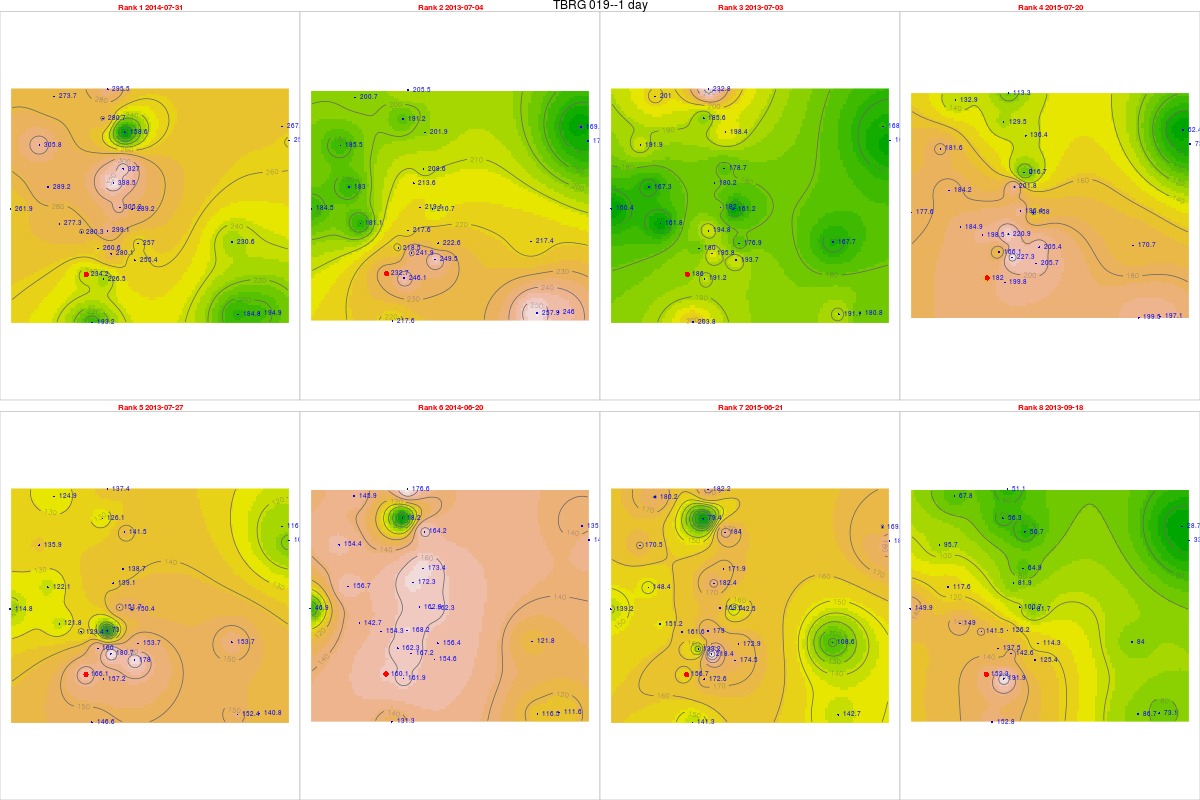

Source data for this figure (header and first rows):
, tips, mm, dt.tm, Unit_ID, Rank, cat, Unit_ID, Installati, Lat, Long, elevation, slope, aspect, x, y, z, coords.x1, coords.x2
703, 9.52, 234.2, 2014-07-31, TBRG 019, 1, 19, TBRG 019, 27/08/2012, 14.43, 74.68, 534, 31.66, 130.3, 465907, 1595468, 0, 465907, 1595468
311, 9.46, 232.7, 2013-07-04, TBRG 019, 2, 19, TBRG 019, 27/08/2012, 14.43, 74.68, 534, 31.66, 130.3, 465907, 1595468, 0, 465907, 1595468
310, 7.56, 186, 2013-07-03, TBRG 019, 3, 19, TBRG 019, 27/08/2012, 14.43, 74.68, 534, 31.66, 130.3, 465907, 1595468, 0, 465907, 1595468
1057, 7.4, 182, 2015-07-20, TBRG 019, 4, 19, TBRG 019, 27/08/2012, 14.43, 74.68, 534, 31.66, 130.3, 465907, 1595468, 0, 465907, 1595468
334, 6.75, 166.1, 2013-07-27, TBRG 019, 5, 19, TBRG 019, 27/08/2012, 14.43, 74.68, 534, 31.66, 130.3, 465907, 1595468, 0, 465907, 1595468
662, 6.51, 160.1, 2014-06-20, TBRG 019, 6, 19, TBRG 019, 27/08/2012, 14.43, 74.68, 534, 31.66, 130.3, 465907, 1595468, 0, 465907, 1595468
1028, 6.37, 156.7, 2015-06-21, TBRG 019, 7, 19, TBRG 019, 27/08/2012, 14.43, 74.68, 534, 31.66, 130.3, 465907, 1595468, 0, 465907, 1595468
387, 6.19, 152.3, 2013-09-18, TBRG 019, 8, 19, TBRG 019, 27/08/2012, 14.43, 74.68, 534, 31.66, 130.3, 465907, 1595468, 0, 465907, 1595468
713, 11.56, 299.1, 2014-07-31, TBRG 001, 1, 1, TBRG 001, 17/08/2012, 14.45, 74.69, 518, 10.05, 154.8, 466743, 1597181, 0, 466743, 1597181
321, 8.41, 217.6, 2013-07-04, TBRG 001, 2, 1, TBRG 001, 17/08/2012, 14.45, 74.69, 518, 10.05, 154.8, 466743, 1597181, 0, 466743, 1597181
320, 7.53, 194.8, 2013-07-03, TBRG 001, 3, 1, TBRG 001, 17/08/2012, 14.45, 74.69, 518, 10.05, 154.8, 466743, 1597181, 0, 466743, 1597181
1067, 8.54, 220.9, 2015-07-20, TBRG 001, 4, 1, TBRG 001, 17/08/2012, 14.45, 74.69, 518, 10.05, 154.8, 466743, 1597181, 0, 466743, 1597181
344, 2.82, 72.95, 2013-07-27, TBRG 001, 5, 1, TBRG 001, 17/08/2012, 14.45, 74.69, 518, 10.05, 154.8, 466743, 1597181, 0, 466743, 1597181
672, 6.5, 168.2, 2014-06-20, TBRG 001, 6, 1, TBRG 001, 17/08/2012, 14.45, 74.69, 518, 10.05, 154.8, 466743, 1597181, 0, 466743, 1597181
1038, 6.92, 179, 2015-06-21, TBRG 001, 7, 1, TBRG 001, 17/08/2012, 14.45, 74.69, 518, 10.05, 154.8, 466743, 1597181, 0, 466743, 1597181
397, 4.88, 126.2, 2013-09-18, TBRG 001, 8, 1, TBRG 001, 17/08/2012, 14.45, 74.69, 518, 10.05, 154.8, 466743, 1597181, 0, 466743, 1597181
680, 12.9, 327, 2014-07-31, TBRG 002, 1, 2, TBRG 002, 18/08/2012, 14.47, 74.7, 550, 4.299, 220.5, 467356, 1599612, 0, 467356, 1599612
312, 8.23, 208.6, 2013-07-04, TBRG 002, 2, 2, TBRG 002, 18/08/2012, 14.47, 74.7, 550, 4.299, 220.5, 467356, 1599612, 0, 467356, 1599612
3111, 7.05, 178.7, 2013-07-03, TBRG 002, 3, 2, TBRG 002, 18/08/2012, 14.47, 74.7, 550, 4.299, 220.5, 467356, 1599612, 0, 467356, 1599612
994, 8.55, 216.7, 2015-07-20, TBRG 002, 4, 2, TBRG 002, 18/08/2012, 14.47, 74.7, 550, 4.299, 220.5, 467356, 1599612, 0, 467356, 1599612
335, 5.47, 138.7, 2013-07-27, TBRG 002, 5, 2, TBRG 002, 18/08/2012, 14.47, 74.7, 550, 4.299, 220.5, 467356, 1599612, 0, 467356, 1599612
639, 6.84, 173.4, 2014-06-20, TBRG 002, 6, 2, TBRG 002, 18/08/2012, 14.47, 74.7, 550, 4.299, 220.5, 467356, 1599612, 0, 467356, 1599612
965, 6.78, 171.9, 2015-06-21, TBRG 002, 7, 2, TBRG 002, 18/08/2012, 14.47, 74.7, 550, 4.299, 220.5, 467356, 1599612, 0, 467356, 1599612
388, 2.56, 64.9, 2013-09-18, TBRG 002, 8, 2, TBRG 002, 18/08/2012, 14.47, 74.7, 550, 4.299, 220.5, 467356, 1599612, 0, 467356, 1599612
712, 9.61, 259.3, 2014-07-31, TBRG 003, 1, 3, TBRG 003, 18/08/2012, 14.48, 74.76, 513, 1.431, 188.8, 473867, 1600721, 0, 473867, 1600721
3201, 6.57, 177.3, 2013-07-04, TBRG 003, 2, 3, TBRG 003, 18/08/2012, 14.48, 74.76, 513, 1.431, 188.8, 473867, 1600721, 0, 473867, 1600721
319, 5.94, 160.3, 2013-07-03, TBRG 003, 3, 3, TBRG 003, 18/08/2012, 14.48, 74.76, 513, 1.431, 188.8, 473867, 1600721, 0, 473867, 1600721
1066, 2.74, 73.93, 2015-07-20, TBRG 003, 4, 3, TBRG 003, 18/08/2012, 14.48, 74.76, 513, 1.431, 188.8, 473867, 1600721, 0, 473867, 1600721
343, 3.97, 107.1, 2013-07-27, TBRG 003, 5, 3, TBRG 003, 18/08/2012, 14.48, 74.76, 513, 1.431, 188.8, 473867, 1600721, 0, 473867, 1600721
671, 5.43, 146.5, 2014-06-20, TBRG 003, 6, 3, TBRG 003, 18/08/2012, 14.48, 74.76, 513, 1.431, 188.8, 473867, 1600721, 0, 473867, 1600721
1037, 6.94, 187.2, 2015-06-21, TBRG 003, 7, 3, TBRG 003, 18/08/2012, 14.48, 74.76, 513, 1.431, 188.8, 473867, 1600721, 0, 473867, 1600721
396, 1.24, 33.46, 2013-09-18, TBRG 003, 8, 3, TBRG 003, 18/08/2012, 14.48, 74.76, 513, 1.431, 188.8, 473867, 1600721, 0, 473867, 1600721
709, 8.66, 226.5, 2014-07-31, TBRG 004, 1, 4, TBRG 004, 18/08/2012, 14.43, 74.69, 540, 2.167, 137.1, 466593, 1595293, 0, 466593, 1595293
317, 9.41, 246.1, 2013-07-04, TBRG 004, 2, 4, TBRG 004, 18/08/2012, 14.43, 74.69, 540, 2.167, 137.1, 466593, 1595293, 0, 466593, 1595293
316, 7.31, 191.2, 2013-07-03, TBRG 004, 3, 4, TBRG 004, 18/08/2012, 14.43, 74.69, 540, 2.167, 137.1, 466593, 1595293, 0, 466593, 1595293
1063, 7.64, 199.8, 2015-07-20, TBRG 004, 4, 4, TBRG 004, 18/08/2012, 14.43, 74.69, 540, 2.167, 137.1, 466593, 1595293, 0, 466593, 1595293
340, 6.01, 157.2, 2013-07-27, TBRG 004, 5, 4, TBRG 004, 18/08/2012, 14.43, 74.69, 540, 2.167, 137.1, 466593, 1595293, 0, 466593, 1595293
668, 6.19, 161.9, 2014-06-20, TBRG 004, 6, 4, TBRG 004, 18/08/2012, 14.43, 74.69, 540, 2.167, 137.1, 466593, 1595293, 0, 466593, 1595293
1034, 6.6, 172.6, 2015-06-21, TBRG 004, 7, 4, TBRG 004, 18/08/2012, 14.43, 74.69, 540, 2.167, 137.1, 466593, 1595293, 0, 466593, 1595293
393, 7.34, 191.9, 2013-09-18, TBRG 004, 8, 4, TBRG 004, 18/08/2012, 14.43, 74.69, 540, 2.167, 137.1, 466593, 1595293, 0, 466593, 1595293
711, 13.27, 289.2, 2014-07-31, TBRG 005, 1, 5, TBRG 005, 19/08/2012, 14.45, 74.7, 531, 8.231, 15.75, 467713, 1598027, 0, 467713, 1598027
3191, 9.67, 210.7, 2013-07-04, TBRG 005, 2, 5, TBRG 005, 19/08/2012, 14.45, 74.7, 531, 8.231, 15.75, 467713, 1598027, 0, 467713, 1598027
318, 7.4, 161.2, 2013-07-03, TBRG 005, 3, 5, TBRG 005, 19/08/2012, 14.45, 74.7, 531, 8.231, 15.75, 467713, 1598027, 0, 467713, 1598027
1065, 7.25, 158, 2015-07-20, TBRG 005, 4, 5, TBRG 005, 19/08/2012, 14.45, 74.7, 531, 8.231, 15.75, 467713, 1598027, 0, 467713, 1598027
342, 6.9, 150.4, 2013-07-27, TBRG 005, 5, 5, TBRG 005, 19/08/2012, 14.45, 74.7, 531, 8.231, 15.75, 467713, 1598027, 0, 467713, 1598027
670, 7.45, 162.3, 2014-06-20, TBRG 005, 6, 5, TBRG 005, 19/08/2012, 14.45, 74.7, 531, 8.231, 15.75, 467713, 1598027, 0, 467713, 1598027
1036, 6.54, 142.5, 2015-06-21, TBRG 005, 7, 5, TBRG 005, 19/08/2012, 14.45, 74.7, 531, 8.231, 15.75, 467713, 1598027, 0, 467713, 1598027
395, 3.75, 81.71, 2013-09-18, TBRG 005, 8, 5, TBRG 005, 19/08/2012, 14.45, 74.7, 531, 8.231, 15.75, 467713, 1598027, 0, 467713, 1598027
710, 10.72, 280.3, 2014-07-31, TBRG 006, 1, 6, TBRG 006, 20/08/2012, 14.45, 74.68, 545, 15.82, 111.2, 465721, 1597140, 0, 465721, 1597140
3181, NA, NA, 2013-07-04, TBRG 006, 2, 6, TBRG 006, 20/08/2012, 14.45, 74.68, 545, 15.82, 111.2, 465721, 1597140, 0, 465721, 1597140
3171, NA, NA, 2013-07-03, TBRG 006, 3, 6, TBRG 006, 20/08/2012, 14.45, 74.68, 545, 15.82, 111.2, 465721, 1597140, 0, 465721, 1597140
1064, 7.59, 198.5, 2015-07-20, TBRG 006, 4, 6, TBRG 006, 20/08/2012, 14.45, 74.68, 545, 15.82, 111.2, 465721, 1597140, 0, 465721, 1597140
341, 4.95, 129.4, 2013-07-27, TBRG 006, 5, 6, TBRG 006, 20/08/2012, 14.45, 74.68, 545, 15.82, 111.2, 465721, 1597140, 0, 465721, 1597140
669, 5.9, 154.3, 2014-06-20, TBRG 006, 6, 6, TBRG 006, 20/08/2012, 14.45, 74.68, 545, 15.82, 111.2, 465721, 1597140, 0, 465721, 1597140
1035, 6.18, 161.6, 2015-06-21, TBRG 006, 7, 6, TBRG 006, 20/08/2012, 14.45, 74.68, 545, 15.82, 111.2, 465721, 1597140, 0, 465721, 1597140
394, 5.41, 141.5, 2013-09-18, TBRG 006, 8, 6, TBRG 006, 20/08/2012, 14.45, 74.68, 545, 15.82, 111.2, 465721, 1597140, 0, 465721, 1597140
7111, 11.57, 305.8, 2014-07-31, TBRG 007, 1, 7, TBRG 007, 19/08/2012, 14.48, 74.67, 600, 37.92, 169.8, 464073, 1600539, 0, 464073, 1600539
3192, 7.02, 185.5, 2013-07-04, TBRG 007, 2, 7, TBRG 007, 19/08/2012, 14.48, 74.67, 600, 37.92, 169.8, 464073, 1600539, 0, 464073, 1600539
3182, 7.26, 191.9, 2013-07-03, TBRG 007, 3, 7, TBRG 007, 19/08/2012, 14.48, 74.67, 600, 37.92, 169.8, 464073, 1600539, 0, 464073, 1600539
10651, 6.87, 181.6, 2015-07-20, TBRG 007, 4, 7, TBRG 007, 19/08/2012, 14.48, 74.67, 600, 37.92, 169.8, 464073, 1600539, 0, 464073, 1600539
... 164 more rows
